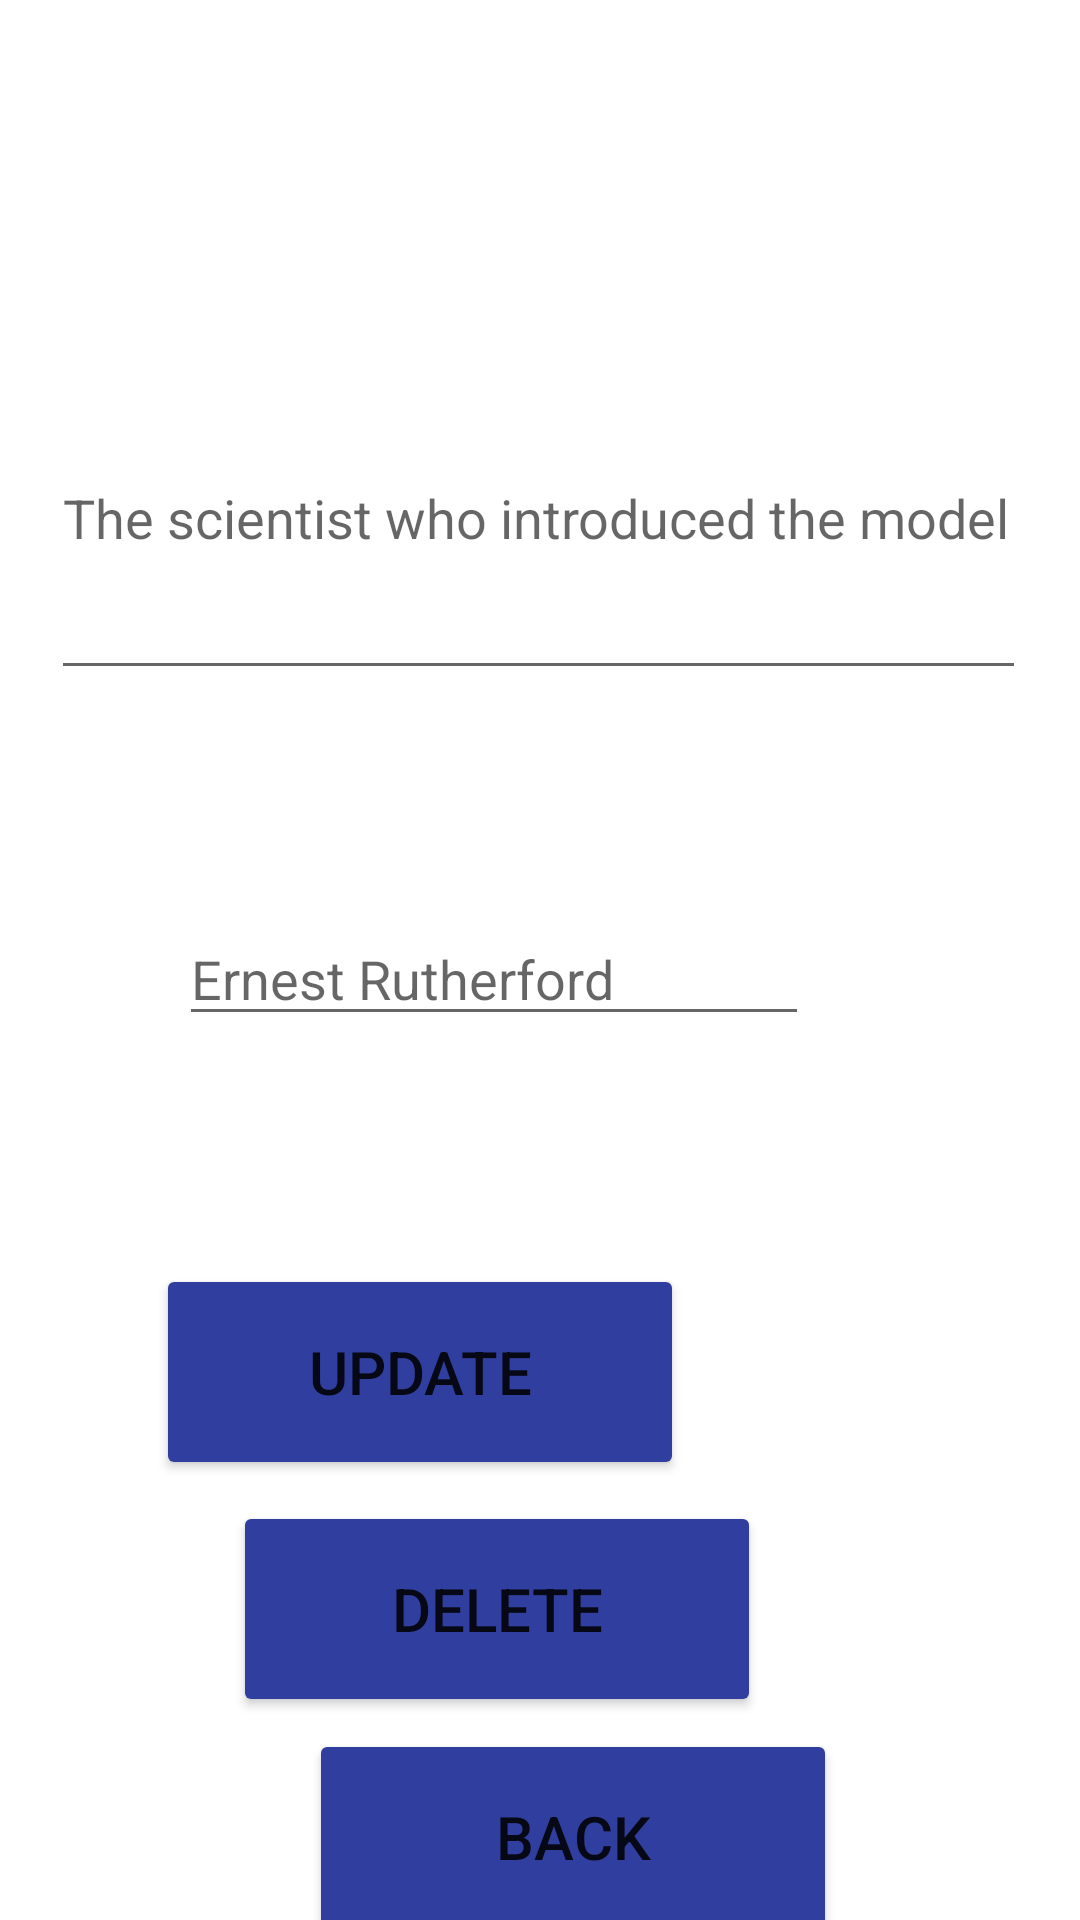

Layout XML and referenced resources for this Android screen:
<!-- AndroidManifest.xml: application theme Theme.QuickLearn -->
<!-- res/layout/activity_edit_question.xml -->
<?xml version="1.0" encoding="utf-8"?>
<androidx.constraintlayout.widget.ConstraintLayout xmlns:android="http://schemas.android.com/apk/res/android"
    xmlns:app="http://schemas.android.com/apk/res-auto"
    xmlns:tools="http://schemas.android.com/tools"
    android:layout_width="match_parent"
    android:layout_height="match_parent"
    android:background="@drawable/_552bd3de60fe79aa369ed6e3755e7f8__free_iphone_wallpaper_wallpaper_for"
    tools:context=".edit_question">

    <Button
        android:id="@+id/button4"
        android:layout_width="176dp"
        android:layout_height="72dp"
        android:layout_marginStart="103dp"
        android:layout_marginTop="76dp"
        android:layout_marginEnd="132dp"
        android:text="@string/update_q"
        android:textSize="20sp"
        app:backgroundTint="#303F9F"
        app:layout_constraintEnd_toEndOf="parent"
        app:layout_constraintHorizontal_bias="1.0"
        app:layout_constraintStart_toStartOf="parent"
        app:layout_constraintTop_toBottomOf="@+id/editTextTextPersonName" />

    <Button
        android:id="@+id/button8"
        android:layout_width="176dp"
        android:layout_height="72dp"
        android:layout_marginStart="103dp"
        android:layout_marginTop="4dp"
        android:layout_marginEnd="132dp"
        android:text="@string/back_q"
        android:textSize="20sp"
        app:backgroundTint="#303F9F"
        app:layout_constraintEnd_toEndOf="parent"
        app:layout_constraintHorizontal_bias="0.0"
        app:layout_constraintStart_toStartOf="parent"
        app:layout_constraintTop_toBottomOf="@+id/button9" />

    <Button
        android:id="@+id/button9"
        android:layout_width="176dp"
        android:layout_height="72dp"
        android:layout_marginStart="103dp"
        android:layout_marginTop="7dp"
        android:layout_marginEnd="132dp"
        android:text="@string/delete_q"
        android:textSize="20sp"
        app:backgroundTint="#303F9F"
        app:layout_constraintEnd_toEndOf="parent"
        app:layout_constraintStart_toStartOf="parent"
        app:layout_constraintTop_toBottomOf="@+id/button4" />

    <EditText
        android:id="@+id/editTextTextPersonName"
        android:layout_width="wrap_content"
        android:layout_height="wrap_content"
        android:layout_marginStart="83dp"
        android:layout_marginTop="74dp"
        android:layout_marginEnd="114dp"
        android:ems="10"
        android:hint="Ernest Rutherford"
        android:inputType="textPersonName"
        app:layout_constraintEnd_toEndOf="parent"
        app:layout_constraintStart_toStartOf="parent"
        app:layout_constraintTop_toBottomOf="@+id/editTextTextPersonName2" />

    <EditText
        android:id="@+id/editTextTextPersonName2"
        android:layout_width="325dp"
        android:layout_height="118dp"
        android:layout_marginStart="100dp"
        android:layout_marginTop="112dp"
        android:layout_marginEnd="97dp"
        android:ems="10"
        android:hint="The scientist who introduced the model of the atom similar to the solar system?"
        android:inputType="textPersonName"
        app:layout_constraintEnd_toEndOf="parent"
        app:layout_constraintHorizontal_bias="0.513"
        app:layout_constraintStart_toStartOf="parent"
        app:layout_constraintTop_toTopOf="parent" />

</androidx.constraintlayout.widget.ConstraintLayout>
<!-- resources referenced by this layout -->
<resources>
  <string name="back_q">Back</string>
  <string name="delete_q">Delete</string>
  <string name="update_q">Update</string>
  <style name="Theme.QuickLearn" parent="Theme.MaterialComponents.DayNight.DarkActionBar">
          
          <item name="colorPrimary">@color/purple_500</item>
          <item name="colorPrimaryVariant">@color/purple_700</item>
          <item name="colorOnPrimary">@color/white</item>
          
          <item name="colorSecondary">@color/teal_200</item>
          <item name="colorSecondaryVariant">@color/teal_700</item>
          <item name="colorOnSecondary">@color/black</item>
          
          <item name="android:statusBarColor" tools:targetApi="l">?attr/colorPrimaryVariant</item>
          
      </style>
  <!-- not gathered from this repository: default colours our renderer supplied (Android Studio template values) -->
  <color name="purple_500">#FF6200EE</color>
  <color name="purple_700">#FF3700B3</color>
  <color name="teal_200">#FF03DAC5</color>
  <color name="teal_700">#FF018786</color>
  <color name="black">#FF000000</color>
  <color name="white">#FFFFFFFF</color>
</resources>
